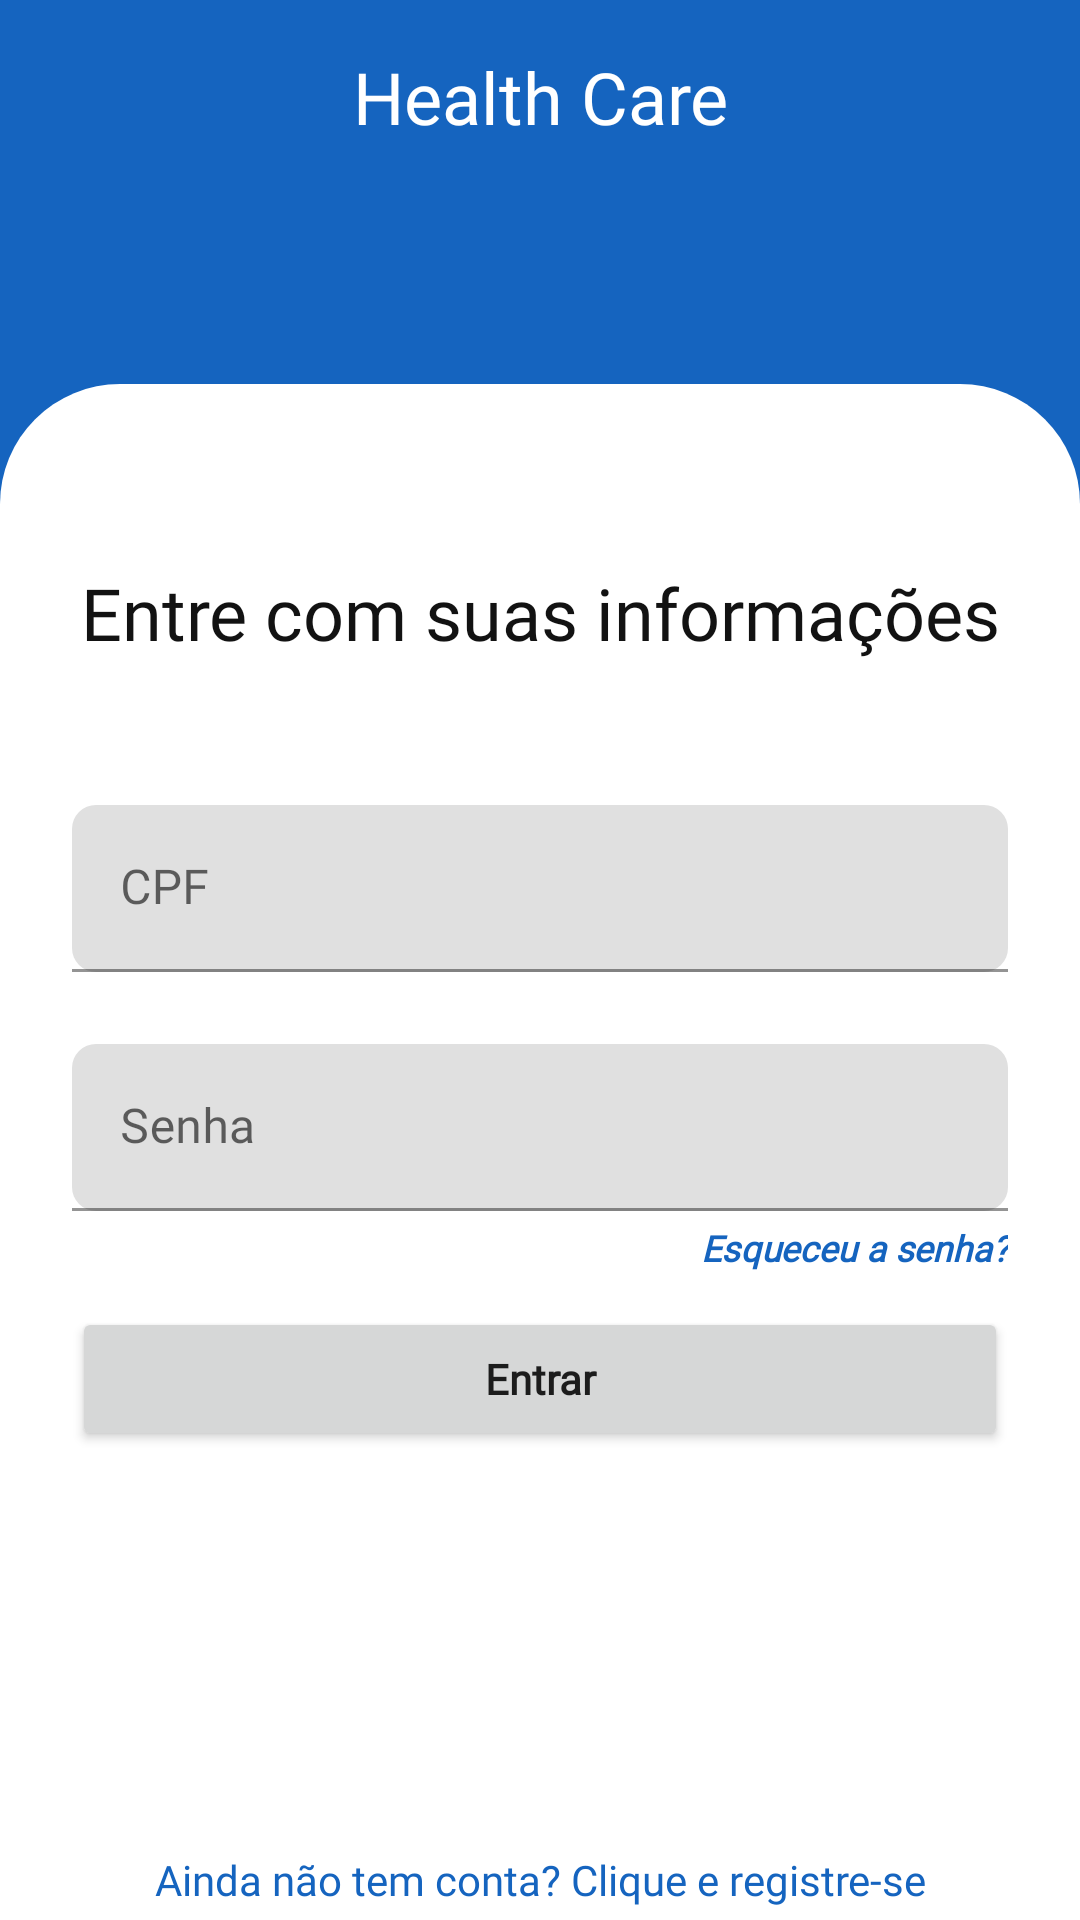

Here is an Android app screen rendered from its layout file. Give the layout XML and the strings, colors and styles it references.
<!-- AndroidManifest.xml: application theme Theme.HealthCareProject -->
<!-- res/layout/fragment_login.xml -->
<?xml version="1.0" encoding="utf-8"?>
<androidx.constraintlayout.widget.ConstraintLayout xmlns:android="http://schemas.android.com/apk/res/android"
    xmlns:app="http://schemas.android.com/apk/res-auto"
    xmlns:tools="http://schemas.android.com/tools"
    android:layout_width="match_parent"
    android:layout_height="match_parent"
    android:background="@color/blue"
    tools:context="ui.login.LoginFragment">

    <TextView
        android:id="@+id/header"
        android:layout_width="0dp"
        android:layout_height="wrap_content"
        android:layout_marginTop="16dp"
        android:fontFamily="@font/roboto"
        android:text="Health Care"
        android:textAlignment="center"
        android:textColor="@color/white"
        android:textSize="24sp"
        app:layout_constraintEnd_toEndOf="parent"
        app:layout_constraintStart_toStartOf="parent"
        app:layout_constraintTop_toTopOf="parent" />

    <LinearLayout
        android:id="@+id/background"
        android:layout_width="match_parent"
        android:layout_height="0dp"
        android:background="@drawable/card_cornered_background"
        android:orientation="horizontal"
        app:layout_constraintBottom_toBottomOf="parent"
        app:layout_constraintEnd_toEndOf="parent"
        app:layout_constraintStart_toStartOf="parent"
        app:layout_constraintTop_toBottomOf="@id/guideline2"/>

    <androidx.constraintlayout.widget.Guideline
        android:id="@+id/guideline2"
        android:layout_width="wrap_content"
        android:layout_height="wrap_content"
        android:orientation="horizontal"
        app:layout_constraintGuide_percent="0.2" />

    <TextView
        android:id="@id/title"
        android:layout_width="0dp"
        android:layout_height="wrap_content"
        android:layout_marginTop="60dp"
        android:fontFamily="@font/roboto"
        android:text="Entre com suas informações"
        android:textAlignment="center"
        android:textColor="@color/text_color"
        android:textSize="24sp"
        app:layout_constraintEnd_toEndOf="parent"
        app:layout_constraintStart_toStartOf="parent"
        app:layout_constraintTop_toBottomOf="@id/guideline2" />

    <com.google.android.material.textfield.TextInputLayout
        android:id="@+id/cpfInputLayout"
        android:layout_width="match_parent"
        android:layout_height="wrap_content"
        android:layout_marginStart="24dp"
        android:layout_marginTop="48dp"
        android:layout_marginEnd="24dp"
        android:fontFamily="@font/roboto"
        app:boxCornerRadiusBottomEnd="8dp"
        app:boxCornerRadiusBottomStart="8dp"
        app:boxCornerRadiusTopEnd="8dp"
        app:boxCornerRadiusTopStart="8dp"
        app:layout_constraintTop_toBottomOf="@id/title"
        app:startIconDrawable="@drawable/ic_baseline_email_24"
        app:startIconTint="@color/blue">

        <com.google.android.material.textfield.TextInputEditText
            android:id="@+id/cpfEditText"
            android:layout_width="match_parent"
            android:layout_height="wrap_content"
            android:fontFamily="@font/roboto"
            android:hint="CPF"
            android:paddingStart="16dp"
            android:paddingEnd="16dp" />
    </com.google.android.material.textfield.TextInputLayout>

    <com.google.android.material.textfield.TextInputLayout
        android:id="@+id/passwordInputLayout"
        android:layout_width="match_parent"
        android:layout_height="wrap_content"
        android:layout_marginStart="24dp"
        android:layout_marginTop="24dp"
        android:layout_marginEnd="24dp"
        android:fontFamily="@font/roboto"
        app:boxCornerRadiusBottomEnd="8dp"
        app:boxCornerRadiusBottomStart="8dp"
        app:boxCornerRadiusTopEnd="8dp"
        app:boxCornerRadiusTopStart="8dp"
        app:layout_constraintTop_toBottomOf="@id/cpfInputLayout"
        app:startIconDrawable="@drawable/ic_baseline_lock_24"
        app:startIconTint="@color/blue">

        <com.google.android.material.textfield.TextInputEditText
            android:id="@+id/passwordEditText"
            android:layout_width="match_parent"
            android:layout_height="wrap_content"
            android:fontFamily="@font/roboto"
            android:hint="Senha"
            android:paddingStart="16dp"
            android:paddingEnd="16dp" />
    </com.google.android.material.textfield.TextInputLayout>

    <TextView
        android:id="@+id/forgotPassword"
        android:layout_width="0dp"
        android:layout_height="wrap_content"
        android:layout_marginTop="4dp"
        android:fontFamily="@font/roboto"
        android:text="Esqueceu a senha?"
        android:textAlignment="viewEnd"
        android:textColor="@color/blue"
        android:textSize="12sp"
        android:textStyle="italic|bold"
        app:layout_constraintEnd_toEndOf="@id/passwordInputLayout"
        app:layout_constraintStart_toStartOf="@id/passwordInputLayout"
        app:layout_constraintTop_toBottomOf="@id/passwordInputLayout" />

    <Button
        android:id="@+id/loginButton"
        android:layout_width="0dp"
        android:layout_height="wrap_content"
        android:layout_marginTop="32dp"
        android:layout_weight="1"
        android:fontFamily="@font/roboto"
        android:text="Entrar"
        android:textStyle="bold"
        android:textAllCaps="false"
        app:layout_constraintEnd_toEndOf="@id/passwordInputLayout"
        app:layout_constraintStart_toStartOf="@id/passwordInputLayout"
        app:layout_constraintTop_toBottomOf="@id/passwordInputLayout" />

    <TextView
        android:id="@+id/signup"
        android:layout_width="0dp"
        android:layout_height="wrap_content"
        android:fontFamily="@font/roboto"
        android:text="Ainda não tem conta? Clique e registre-se"
        android:textAlignment="center"
        android:textColor="@color/blue"
        android:textSize="14sp"
        app:layout_constraintBottom_toBottomOf="parent"
        app:layout_constraintEnd_toEndOf="@id/passwordInputLayout"
        android:layout_marginBottom="4dp"
        app:layout_constraintStart_toStartOf="@id/passwordInputLayout" />


</androidx.constraintlayout.widget.ConstraintLayout>
<!-- resources referenced by this layout -->
<resources>
  <color name="blue">#1564bf</color>
  <color name="text_color">#121212</color>
  <color name="white">#FFFFFFFF</color>
  <!-- drawable card_cornered_background (drawable) -->
  <?xml version="1.0" encoding="utf-8"?>
  <shape xmlns:android="http://schemas.android.com/apk/res/android">
      <corners
          android:topLeftRadius="40dp"
          android:topRightRadius="40dp"/>
  
      <solid
          android:color="@color/white"/>
  
  </shape>
  <style name="Theme.HealthCareProject" parent="Theme.MaterialComponents.DayNight.NoActionBar">
          
          <item name="colorPrimary">@color/blue</item>
          <item name="colorPrimaryVariant">@color/blueDark</item>
          <item name="colorOnPrimary">@color/white</item>
          
          <item name="colorSecondary">@color/green</item>
          <item name="colorSecondaryVariant">@color/greenDark</item>
          <item name="colorOnSecondary">@color/black</item>
          
          <item name="android:statusBarColor" tools:targetApi="l">?attr/colorPrimaryVariant</item>
          
      </style>
  <color name="blueDark">#003b8e</color>
  <color name="green">#8bc34a</color>
  <color name="greenDark">#7cb342</color>
  <color name="black">#FF000000</color>
</resources>
